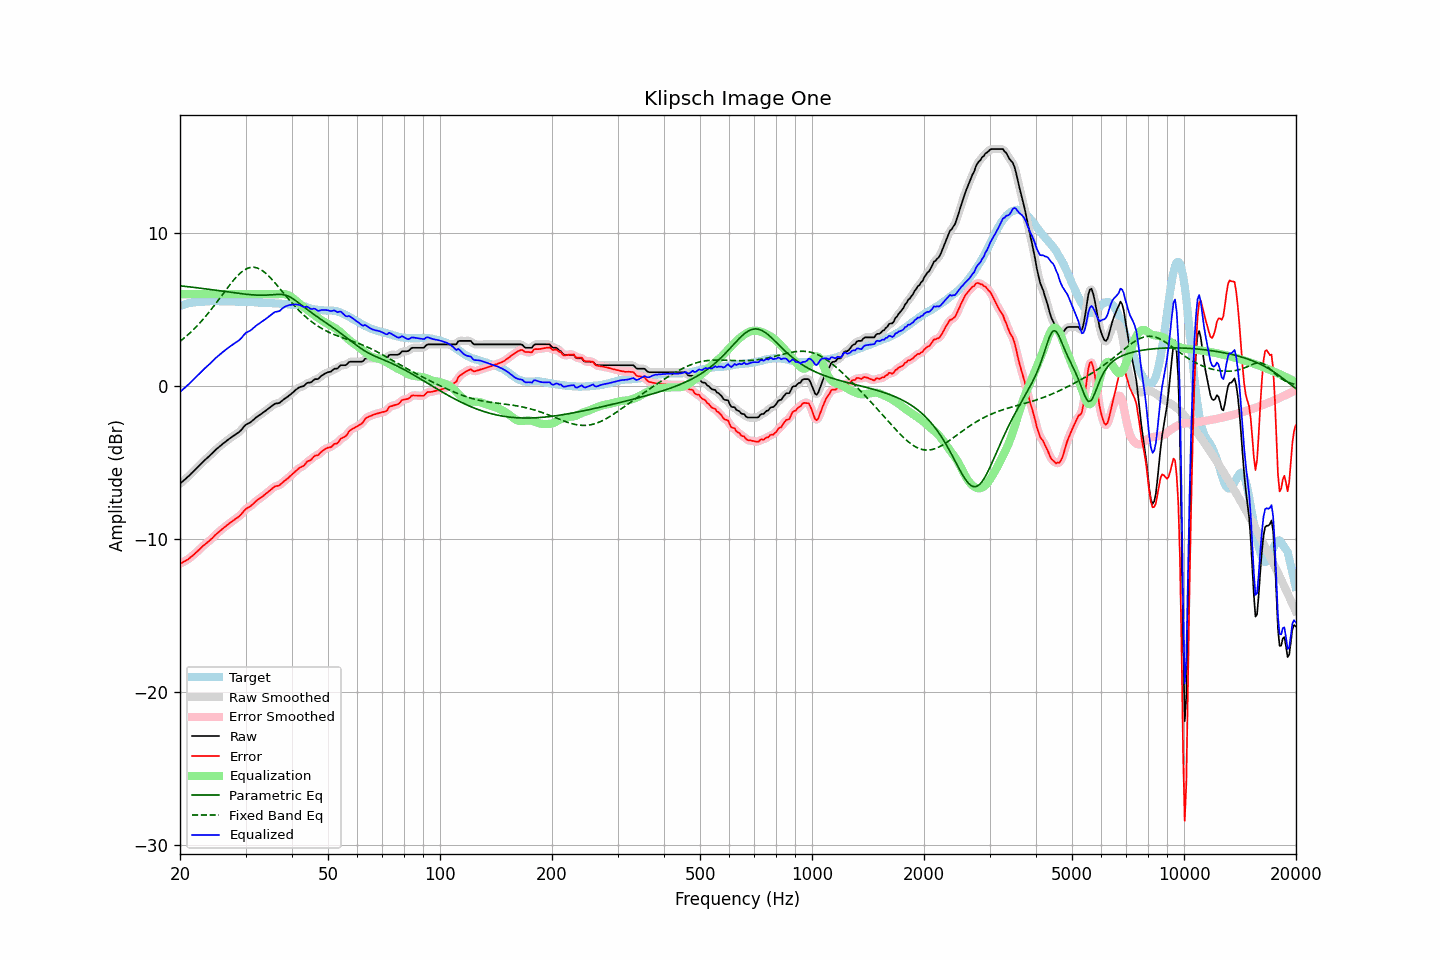

Data behind this chart, as committed beside it:
frequency, raw, error, smoothed, error_smoothed, equalization, parametric_eq, fixed_band_eq, equalized_raw, equalized_smoothed, target
20.00, -6.39, -11.62, -6.39, -11.62, 6.00, 6.55, 2.92, -0.39, -0.39, 5.23
20.20, -6.30, -11.57, -6.30, -11.57, 6.00, 6.54, 3.00, -0.30, -0.30, 5.27
20.40, -6.21, -11.51, -6.21, -11.51, 6.00, 6.53, 3.08, -0.21, -0.21, 5.30
20.61, -6.11, -11.44, -6.11, -11.45, 6.00, 6.52, 3.17, -0.11, -0.11, 5.33
20.81, -6.02, -11.39, -6.02, -11.39, 6.00, 6.50, 3.26, -0.02, -0.02, 5.37
21.02, -5.93, -11.34, -5.93, -11.32, 6.00, 6.49, 3.36, 0.07, 0.07, 5.41
21.23, -5.83, -11.25, -5.83, -11.25, 6.00, 6.48, 3.45, 0.17, 0.17, 5.42
21.44, -5.72, -11.16, -5.72, -11.16, 6.00, 6.47, 3.55, 0.28, 0.28, 5.44
21.66, -5.62, -11.08, -5.62, -11.07, 6.00, 6.45, 3.65, 0.38, 0.38, 5.46
21.87, -5.52, -10.98, -5.52, -10.98, 6.00, 6.44, 3.76, 0.48, 0.48, 5.47
22.09, -5.41, -10.89, -5.41, -10.89, 6.00, 6.43, 3.86, 0.59, 0.59, 5.48
22.31, -5.31, -10.79, -5.31, -10.79, 6.00, 6.42, 3.97, 0.69, 0.69, 5.48
22.54, -5.20, -10.69, -5.20, -10.69, 6.00, 6.40, 4.08, 0.80, 0.80, 5.49
22.76, -5.09, -10.59, -5.09, -10.59, 6.00, 6.39, 4.20, 0.91, 0.91, 5.50
22.99, -4.98, -10.48, -4.99, -10.49, 6.00, 6.38, 4.32, 1.02, 1.01, 5.50
23.22, -4.89, -10.40, -4.89, -10.40, 6.00, 6.36, 4.44, 1.11, 1.11, 5.51
23.45, -4.79, -10.31, -4.79, -10.31, 6.00, 6.35, 4.56, 1.21, 1.21, 5.52
23.69, -4.70, -10.23, -4.70, -10.23, 6.00, 6.34, 4.69, 1.30, 1.30, 5.53
23.92, -4.60, -10.14, -4.60, -10.14, 6.00, 6.32, 4.82, 1.40, 1.40, 5.54
24.16, -4.50, -10.05, -4.50, -10.05, 6.00, 6.31, 4.95, 1.50, 1.50, 5.55
24.40, -4.40, -9.96, -4.40, -9.95, 6.00, 6.29, 5.08, 1.60, 1.60, 5.56
24.65, -4.30, -9.85, -4.30, -9.85, 6.00, 6.28, 5.22, 1.70, 1.70, 5.55
24.89, -4.19, -9.73, -4.19, -9.74, 6.00, 6.26, 5.36, 1.81, 1.81, 5.55
25.14, -4.10, -9.64, -4.10, -9.64, 6.00, 6.25, 5.50, 1.90, 1.90, 5.54
25.39, -4.01, -9.55, -4.01, -9.55, 6.00, 6.24, 5.64, 1.99, 1.99, 5.54
25.65, -3.92, -9.46, -3.92, -9.46, 6.00, 6.22, 5.78, 2.08, 2.08, 5.54
25.91, -3.83, -9.36, -3.83, -9.37, 6.00, 6.21, 5.92, 2.17, 2.17, 5.53
26.16, -3.75, -9.29, -3.75, -9.29, 6.00, 6.19, 6.06, 2.25, 2.25, 5.54
26.43, -3.67, -9.21, -3.66, -9.20, 6.00, 6.18, 6.20, 2.33, 2.34, 5.54
26.69, -3.58, -9.12, -3.58, -9.12, 6.00, 6.16, 6.34, 2.42, 2.42, 5.54
26.96, -3.50, -9.04, -3.50, -9.04, 6.00, 6.15, 6.48, 2.50, 2.50, 5.54
27.23, -3.43, -8.97, -3.43, -8.96, 6.00, 6.13, 6.62, 2.57, 2.57, 5.54
27.50, -3.35, -8.88, -3.35, -8.88, 6.00, 6.12, 6.75, 2.65, 2.65, 5.53
27.77, -3.28, -8.80, -3.28, -8.80, 6.00, 6.10, 6.88, 2.72, 2.72, 5.52
28.05, -3.21, -8.73, -3.21, -8.73, 6.00, 6.09, 7.00, 2.79, 2.79, 5.52
28.33, -3.14, -8.65, -3.14, -8.66, 6.00, 6.07, 7.12, 2.86, 2.86, 5.51
28.62, -3.07, -8.59, -3.07, -8.58, 6.00, 6.06, 7.23, 2.93, 2.93, 5.52
28.90, -2.99, -8.51, -2.99, -8.50, 6.00, 6.05, 7.33, 3.01, 3.01, 5.52
29.19, -2.89, -8.39, -2.88, -8.39, 6.00, 6.03, 7.43, 3.11, 3.12, 5.51
29.48, -2.76, -8.27, -2.76, -8.27, 6.00, 6.02, 7.51, 3.24, 3.24, 5.51
29.78, -2.63, -8.14, -2.64, -8.15, 6.00, 6.01, 7.58, 3.37, 3.36, 5.51
30.08, -2.53, -8.04, -2.54, -8.05, 6.00, 6.00, 7.64, 3.47, 3.46, 5.51
30.38, -2.47, -7.97, -2.47, -7.97, 6.00, 5.99, 7.69, 3.53, 3.53, 5.50
30.68, -2.42, -7.92, -2.41, -7.91, 6.00, 5.98, 7.73, 3.58, 3.59, 5.50
30.99, -2.36, -7.84, -2.35, -7.84, 6.00, 5.97, 7.76, 3.64, 3.65, 5.48
31.30, -2.27, -7.75, -2.27, -7.75, 6.00, 5.96, 7.76, 3.73, 3.73, 5.48
31.61, -2.18, -7.66, -2.18, -7.65, 6.00, 5.95, 7.76, 3.82, 3.82, 5.48
31.93, -2.08, -7.55, -2.09, -7.56, 6.00, 5.95, 7.74, 3.92, 3.91, 5.47
32.24, -2.01, -7.46, -2.01, -7.47, 6.00, 5.94, 7.72, 3.99, 3.99, 5.45
32.57, -1.94, -7.39, -1.94, -7.39, 6.00, 5.94, 7.67, 4.06, 4.06, 5.45
32.89, -1.87, -7.32, -1.87, -7.32, 6.00, 5.94, 7.62, 4.13, 4.13, 5.45
33.22, -1.80, -7.25, -1.80, -7.24, 6.00, 5.94, 7.56, 4.20, 4.20, 5.45
33.55, -1.72, -7.16, -1.72, -7.16, 6.00, 5.94, 7.49, 4.28, 4.28, 5.44
33.89, -1.64, -7.08, -1.64, -7.08, 6.00, 5.94, 7.40, 4.36, 4.36, 5.44
34.23, -1.56, -7.00, -1.56, -6.99, 6.00, 5.94, 7.31, 4.44, 4.44, 5.44
34.57, -1.48, -6.90, -1.48, -6.91, 6.00, 5.95, 7.21, 4.52, 4.52, 5.42
34.92, -1.40, -6.82, -1.40, -6.82, 6.00, 5.96, 7.10, 4.60, 4.60, 5.42
35.27, -1.32, -6.74, -1.31, -6.73, 6.00, 5.97, 6.99, 4.68, 4.69, 5.42
35.62, -1.24, -6.65, -1.24, -6.64, 6.00, 5.98, 6.88, 4.76, 4.76, 5.40
35.97, -1.16, -6.56, -1.18, -6.58, 6.00, 5.98, 6.75, 4.84, 4.82, 5.40
... 635 more rows
